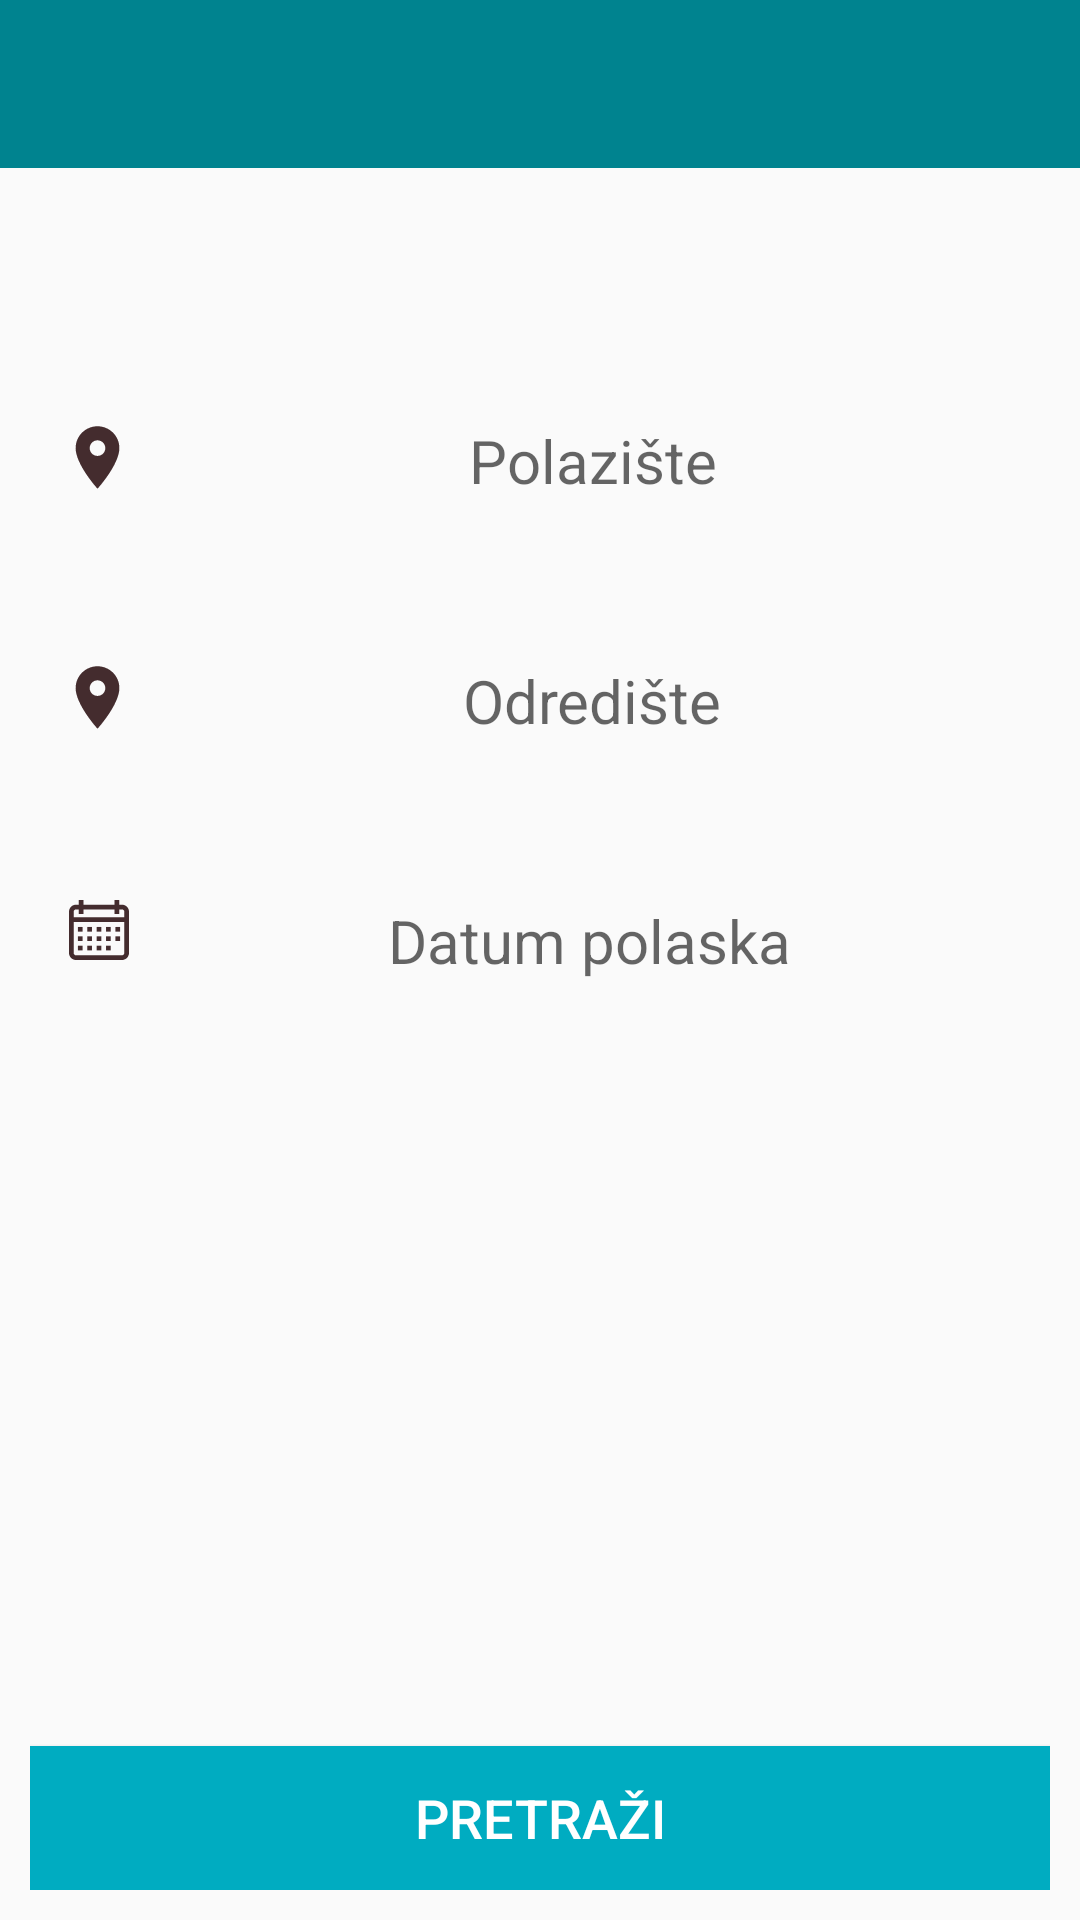

The Android layout XML behind this screen, and the referenced resources:
<!-- AndroidManifest.xml: application theme AppTheme -->
<!-- res/layout/fragment_pretrazi_.xml -->
<?xml version="1.0" encoding="utf-8"?>
<RelativeLayout xmlns:android="http://schemas.android.com/apk/res/android"
    xmlns:tools="http://schemas.android.com/tools"
    android:layout_width="match_parent"
    android:layout_height="match_parent"
    tools:context=".fragmenti.Pretrazi_Fragment"

    >

    <android.support.design.widget.AppBarLayout
        android:layout_width="match_parent"
        android:layout_height="?attr/actionBarSize">

        <RelativeLayout
            android:layout_width="match_parent"
            android:layout_height="match_parent"
            >


            <ImageButton
                android:layout_width="?attr/actionBarSize"
                android:layout_height="?attr/actionBarSize"
                android:id="@+id/btn_Nazad1"
                android:background="?attr/selectableItemBackgroundBorderless"
                android:tint="@android:color/white"
                android:src="@drawable/ic_left_arrow"/>
        </RelativeLayout>

    </android.support.design.widget.AppBarLayout>

    
<RelativeLayout
    android:layout_width="match_parent"
    android:layout_height="match_parent"
    android:padding="10dp"
    android:layout_marginTop="30dp">

    <ImageView
        android:layout_width="25dp"
        android:layout_height="25dp"
        android:src="@drawable/ic_baseline_location_on_24px"
        android:id="@+id/polazakslika"
        android:layout_marginLeft="10dp"
        android:layout_marginTop="100dp"/>

    <TextView
        android:layout_width="match_parent"
        android:layout_height="wrap_content"
        android:id="@+id/txtPolaziste"
        android:layout_marginTop="100dp"
       android:hint="Polazište"
        android:textSize="20dp"
        android:textColor="#442c2e"
        android:layout_toRightOf="@+id/polazakslika"
            android:gravity="center_horizontal"
      />





    <ImageView
        android:layout_width="25dp"
        android:layout_height="25dp"
        android:src="@drawable/ic_baseline_location_on_24px"
        android:id="@+id/odredisteslika"
        android:layout_marginLeft="10dp"
        android:layout_marginTop="180dp"/>

    <TextView
        android:layout_width="match_parent"
        android:layout_height="wrap_content"
        android:id="@+id/txtOdrediste"
        android:layout_marginTop="180dp"
        android:hint="Odredište"
        android:textSize="20dp"
        android:textColor="#442c2e"
        android:layout_toRightOf="@+id/polazakslika"
        android:gravity="center"
        />



    <Button
        android:layout_width="match_parent"
        android:layout_height="wrap_content"
        android:text="Pretraži"
        android:background="#00acc1"
        android:id="@+id/btnPretrazi"
        android:textColor="@android:color/white"
        android:textSize="18dp"
        android:layout_centerHorizontal="true"
       android:layout_alignParentBottom="true"/>

    <ImageView
        android:layout_width="20dp"
        android:layout_height="20dp"
        android:src="@drawable/ic_calendar"
        android:id="@+id/datum"
        android:layout_marginLeft="13dp"
        android:layout_marginTop="260dp"/>


    <TextView
        android:layout_width="match_parent"
        android:layout_height="wrap_content"
        android:hint="Datum polaska"
        android:gravity="center_horizontal"
        android:textSize="20dp"
        android:textColor="#442c2e"
        android:layout_marginTop="260dp"
        android:layout_toRightOf="@+id/datum"
        android:id="@+id/txtDatumPolaska"/>





</RelativeLayout>

</RelativeLayout>
<!-- resources referenced by this layout -->
<resources>
  <!-- drawable ic_baseline_location_on_24px (drawable) -->
  <vector xmlns:android="http://schemas.android.com/apk/res/android"
      android:width="24dp"
      android:height="24dp"
      android:viewportWidth="24"
      android:viewportHeight="24">
    <path
        android:fillColor="#442C2E"
        android:pathData="M12,2C8.13,2 5,5.13 5,9c0,5.25 7,13 7,13s7,-7.75 7,-13c0,-3.87 -3.13,-7 -7,-7zM12,11.5c-1.38,0 -2.5,-1.12 -2.5,-2.5s1.12,-2.5 2.5,-2.5 2.5,1.12 2.5,2.5 -1.12,2.5 -2.5,2.5z"/>
  </vector>
  <!-- drawable ic_calendar (drawable) -->
  <vector android:height="24dp" android:viewportHeight="512"
      android:viewportWidth="512" android:width="24dp" xmlns:android="http://schemas.android.com/apk/res/android">
      <path android:fillColor="#442C2E" android:pathData="M452,40h-24V0h-40v40H124V0H84v40H60C26.916,40 0,66.916 0,100v352c0,33.084 26.916,60 60,60h392c33.084,0 60,-26.916 60,-60V100C512,66.916 485.084,40 452,40zM472,452c0,11.028 -8.972,20 -20,20H60c-11.028,0 -20,-8.972 -20,-20V188h432V452zM472,148H40v-48c0,-11.028 8.972,-20 20,-20h24v40h40V80h264v40h40V80h24c11.028,0 20,8.972 20,20V148z"/>
      <path android:fillColor="#442C2E" android:pathData="M76,230h40v40h-40z"/>
      <path android:fillColor="#442C2E" android:pathData="M156,230h40v40h-40z"/>
      <path android:fillColor="#442C2E" android:pathData="M236,230h40v40h-40z"/>
      <path android:fillColor="#442C2E" android:pathData="M316,230h40v40h-40z"/>
      <path android:fillColor="#442C2E" android:pathData="M396,230h40v40h-40z"/>
      <path android:fillColor="#442C2E" android:pathData="M76,310h40v40h-40z"/>
      <path android:fillColor="#442C2E" android:pathData="M156,310h40v40h-40z"/>
      <path android:fillColor="#442C2E" android:pathData="M236,310h40v40h-40z"/>
      <path android:fillColor="#442C2E" android:pathData="M316,310h40v40h-40z"/>
      <path android:fillColor="#442C2E" android:pathData="M76,390h40v40h-40z"/>
      <path android:fillColor="#442C2E" android:pathData="M156,390h40v40h-40z"/>
      <path android:fillColor="#442C2E" android:pathData="M236,390h40v40h-40z"/>
      <path android:fillColor="#442C2E" android:pathData="M316,390h40v40h-40z"/>
      <path android:fillColor="#442C2E" android:pathData="M396,310h40v40h-40z"/>
  </vector>
  <style name="AppTheme" parent="Theme.AppCompat.Light.DarkActionBar">
          
          <item name="colorPrimary">@color/colorPrimary</item>
          <item name="colorPrimaryDark">@color/colorPrimaryDark</item>
          <item name="colorAccent">@color/colorAccent</item>
      </style>
  <color name="colorPrimary">#00838f</color>
  <color name="colorPrimaryDark">#006064</color>
  <color name="colorAccent">#D81B60</color>
</resources>
